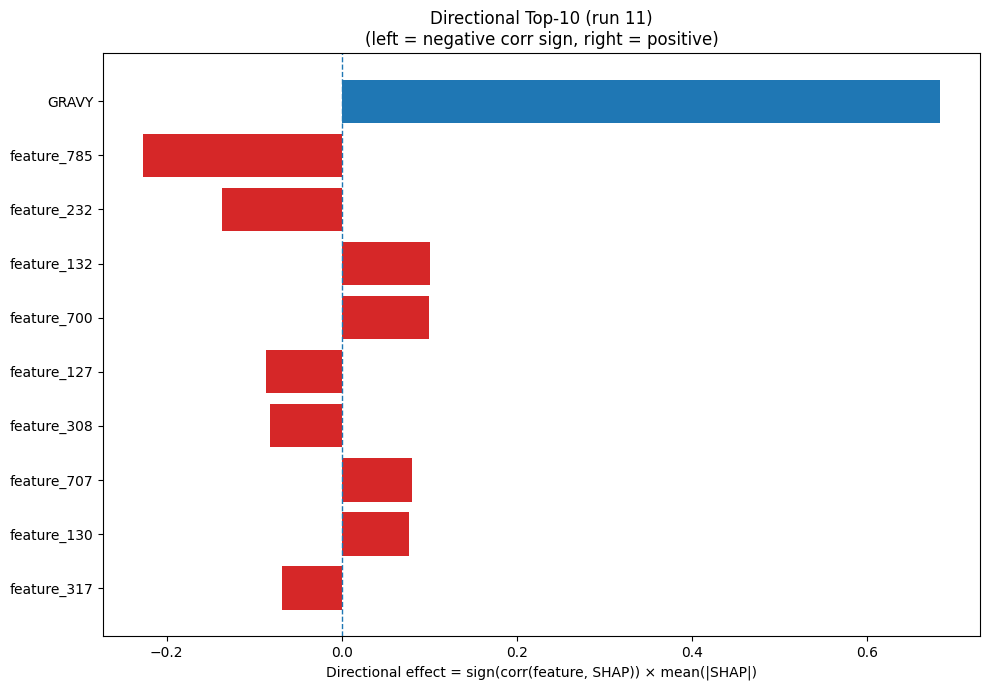

Data behind this chart, as committed beside it:
Index, Feature, CorrSign, MeanAbsSHAP, DirectionalEffect
32, GRAVY, 1.0, 0.6835, 0.6835
785, feature_785, -1.0, 0.2268, -0.2268
232, feature_232, -1.0, 0.1364, -0.1364
132, feature_132, 1.0, 0.1012, 0.1012
700, feature_700, 1.0, 0.09985, 0.09985
127, feature_127, -1.0, 0.08692, -0.08692
308, feature_308, -1.0, 0.08252, -0.08252
707, feature_707, 1.0, 0.08073, 0.08073
130, feature_130, 1.0, 0.07699, 0.07699
317, feature_317, -1.0, 0.06779, -0.06779
33, AROM, 1.0, 0.06764, 0.06764
257, feature_257, 1.0, 0.06236, 0.06236
938, feature_938, -1.0, 0.05793, -0.05793
807, feature_807, 1.0, 0.05293, 0.05293
679, feature_679, 1.0, 0.04958, 0.04958
1006, feature_1006, -1.0, 0.04868, -0.04868
671, feature_671, 1.0, 0.04828, 0.04828
722, feature_722, -1.0, 0.04589, -0.04589
942, feature_942, 1.0, 0.04474, 0.04474
604, feature_604, 1.0, 0.04459, 0.04459
387, feature_387, 1.0, 0.04421, 0.04421
219, feature_219, 1.0, 0.04417, 0.04417
17, V, 1.0, 0.04313, 0.04313
216, feature_216, -1.0, 0.04258, -0.04258
313, feature_313, 1.0, 0.04244, 0.04244
920, feature_920, -1.0, 0.04125, -0.04125
186, feature_186, -1.0, 0.04073, -0.04073
255, feature_255, 1.0, 0.03822, 0.03822
105, feature_105, -1.0, 0.03807, -0.03807
327, feature_327, 1.0, 0.03663, 0.03663
448, feature_448, -1.0, 0.03619, -0.03619
139, feature_139, -1.0, 0.03614, -0.03614
778, feature_778, -1.0, 0.03482, -0.03482
967, feature_967, -1.0, 0.03398, -0.03398
249, feature_249, -1.0, 0.03339, -0.03339
403, feature_403, -1.0, 0.03264, -0.03264
843, feature_843, 1.0, 0.03257, 0.03257
720, feature_720, 1.0, 0.03248, 0.03248
1018, feature_1018, 1.0, 0.03154, 0.03154
425, feature_425, -1.0, 0.03078, -0.03078
472, feature_472, 1.0, 0.03034, 0.03034
178, feature_178, -1.0, 0.03027, -0.03027
176, feature_176, -1.0, 0.02948, -0.02948
310, feature_310, -1.0, 0.0288, -0.0288
857, feature_857, -1.0, 0.02796, -0.02796
187, feature_187, -1.0, 0.02762, -0.02762
1005, feature_1005, 1.0, 0.0275, 0.0275
927, feature_927, -1.0, 0.02735, -0.02735
1017, feature_1017, 1.0, 0.02686, 0.02686
580, feature_580, 1.0, 0.02643, 0.02643
191, feature_191, 1.0, 0.02494, 0.02494
247, feature_247, -1.0, 0.02444, -0.02444
392, feature_392, -1.0, 0.02422, -0.02422
263, feature_263, -1.0, 0.02384, -0.02384
167, feature_167, 1.0, 0.02328, 0.02328
262, feature_262, 1.0, 0.02296, 0.02296
897, feature_897, -1.0, 0.02253, -0.02253
655, feature_655, -1.0, 0.02245, -0.02245
35, feature_35, -1.0, 0.02242, -0.02242
320, feature_320, -1.0, 0.02223, -0.02223
... 964 more rows
